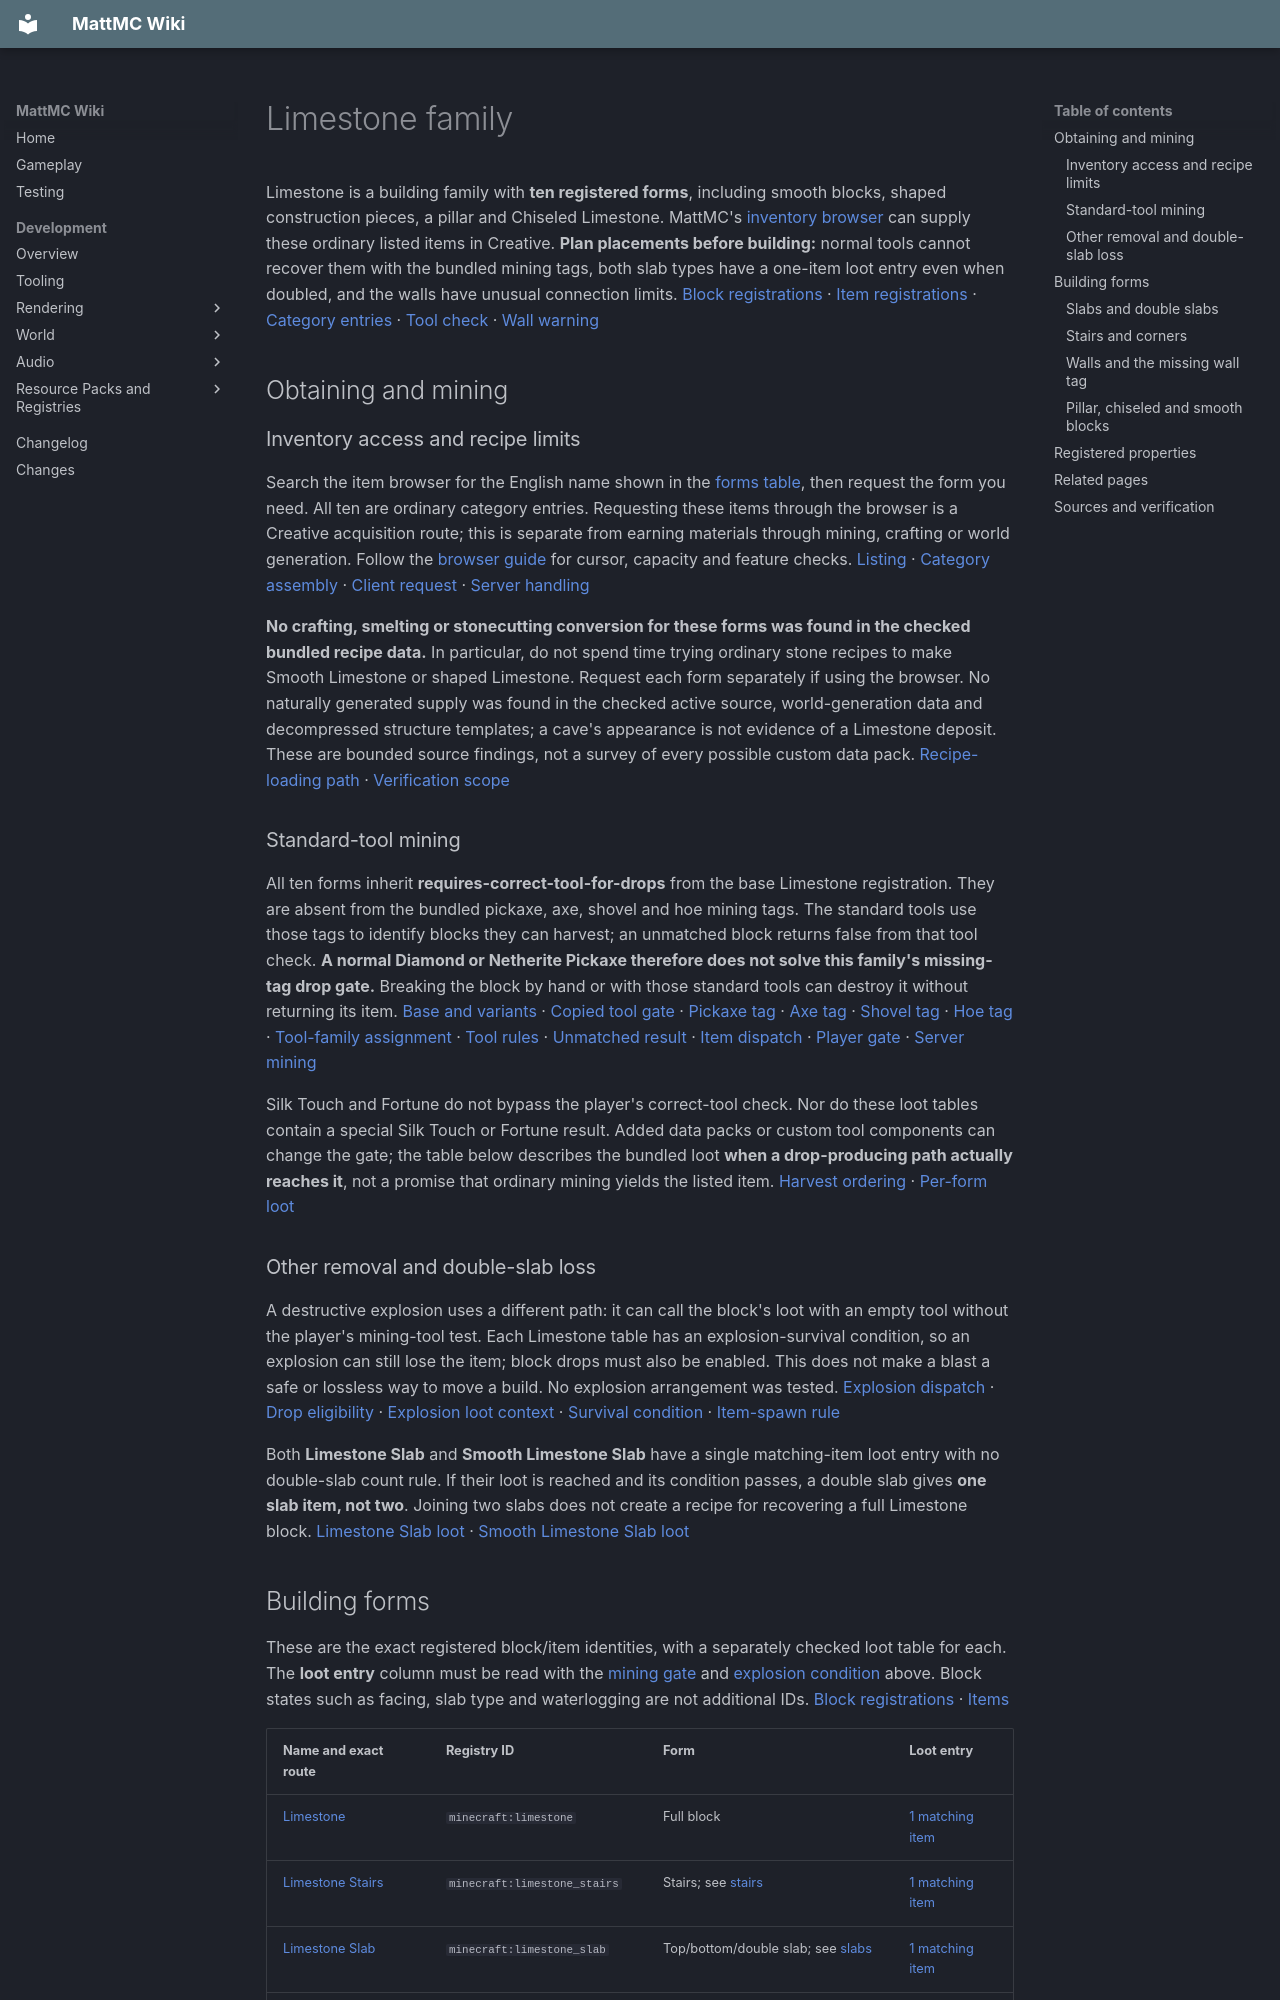

repository: HungLo2020/MattMC · page: gameplay/blocks/Limestone/index.html · generator: mkdocs

# Limestone family

Limestone is a building family with **ten registered forms**, including smooth blocks, shaped construction pieces, a pillar and Chiseled Limestone. MattMC's [inventory browser](../mechanics/InventoryBrowser.md) can supply these ordinary listed items in Creative. **Plan placements before building:** normal tools cannot recover them with the bundled mining tags, both slab types have a one-item loot entry even when doubled, and the walls have unusual connection limits. [Block registrations][registry] · [Item registrations][items] · [Category entries][list] · [Tool check](#standard-tool-mining) · [Wall warning](#walls-and-the-missing-wall-tag)

## Obtaining and mining

### Inventory access and recipe limits

Search the item browser for the English name shown in the [forms table](#building-forms), then request the form you need. All ten are ordinary category entries. Requesting these items through the browser is a Creative acquisition route; this is separate from earning materials through mining, crafting or world generation. Follow the [browser guide](../mechanics/InventoryBrowser.md#finding-and-requesting-an-item) for cursor, capacity and feature checks. [Listing][list] · [Category assembly][browser] · [Client request][client] · [Server handling][server]

**No crafting, smelting or stonecutting conversion for these forms was found in the checked bundled recipe data.** In particular, do not spend time trying ordinary stone recipes to make Smooth Limestone or shaped Limestone. Request each form separately if using the browser. No naturally generated supply was found in the checked active source, world-generation data and decompressed structure templates; a cave's appearance is not evidence of a Limestone deposit. These are bounded source findings, not a survey of every possible custom data pack. [Recipe-loading path][recipes] · [Verification scope](#sources-and-verification)

### Standard-tool mining

All ten forms inherit **requires-correct-tool-for-drops** from the base Limestone registration. They are absent from the bundled pickaxe, axe, shovel and hoe mining tags. The standard tools use those tags to identify blocks they can harvest; an unmatched block returns false from that tool check. **A normal Diamond or Netherite Pickaxe therefore does not solve this family's missing-tag drop gate.** Breaking the block by hand or with those standard tools can destroy it without returning its item. [Base and variants][registry] · [Copied tool gate][copy] · [Pickaxe tag][pickaxe] · [Axe tag][axe] · [Shovel tag][shovel] · [Hoe tag][hoe] · [Tool-family assignment][item-tools] · [Tool rules][material] · [Unmatched result][drop-tool] · [Item dispatch][item-drop-tool] · [Player gate][player-gate] · [Server mining][harvest]

Silk Touch and Fortune do not bypass the player's correct-tool check. Nor do these loot tables contain a special Silk Touch or Fortune result. Added data packs or custom tool components can change the gate; the table below describes the bundled loot **when a drop-producing path actually reaches it**, not a promise that ordinary mining yields the listed item. [Harvest ordering][harvest] · [Per-form loot](#building-forms)

### Other removal and double-slab loss

A destructive explosion uses a different path: it can call the block's loot with an empty tool without the player's mining-tool test. Each Limestone table has an explosion-survival condition, so an explosion can still lose the item; block drops must also be enabled. This does not make a blast a safe or lossless way to move a build. No explosion arrangement was tested. [Explosion dispatch][explosion-call] · [Drop eligibility][explosion-default] · [Explosion loot context][explosion-loot] · [Survival condition][explosion-condition] · [Item-spawn rule][block-drops]

Both **Limestone Slab** and **Smooth Limestone Slab** have a single matching-item loot entry with no double-slab count rule. If their loot is reached and its condition passes, a double slab gives **one slab item, not two**. Joining two slabs does not create a recipe for recovering a full Limestone block. [Limestone Slab loot][loot-limestone_slab] · [Smooth Limestone Slab loot][loot-smooth_limestone_slab]

## Building forms

These are the exact registered block/item identities, with a separately checked loot table for each. The **loot entry** column must be read with the [mining gate](#standard-tool-mining) and [explosion condition](#other-removal-and-double-slab-loss) above. Block states such as facing, slab type and waterlogging are not additional IDs. [Block registrations][registry] · [Items][items]

| Name and exact route | Registry ID | Form | Loot entry |
| --- | --- | --- | --- |
| <span id="limestone"></span>[Limestone](../items/Limestone.md) | `minecraft:limestone` | Full block | [1 matching item][loot-limestone] |
| <span id="limestone-stairs"></span>[Limestone Stairs](../items/LimestoneStairs.md) | `minecraft:limestone_stairs` | Stairs; see [stairs](#stairs-and-corners) | [1 matching item][loot-limestone_stairs] |
| <span id="limestone-slab"></span>[Limestone Slab](../items/LimestoneSlab.md) | `minecraft:limestone_slab` | Top/bottom/double slab; see [slabs](#slabs-and-double-slabs) | [1 matching item][loot-limestone_slab] |
| <span id="limestone-wall"></span>[Limestone Wall](../items/LimestoneWall.md) | `minecraft:limestone_wall` | Wall; see [connection warning](#walls-and-the-missing-wall-tag) | [1 matching item][loot-limestone_wall] |
| <span id="limestone-pillar"></span>[Limestone Pillar](../items/LimestonePillar.md) | `minecraft:limestone_pillar` | Axis-oriented pillar | [1 matching item][loot-limestone_pillar] |
| <span id="limestone-chiseled"></span>[Chiseled Limestone](../items/ChiseledLimestone.md) | `minecraft:limestone_chiseled` | Six-direction facing | [1 matching item][loot-limestone_chiseled] |
| <span id="smooth-limestone"></span>[Smooth Limestone](../items/SmoothLimestone.md) | `minecraft:smooth_limestone` | Full decorative block; no cave-painting use | [1 matching item][loot-smooth_limestone] |
| <span id="smooth-limestone-stairs"></span>[Smooth Limestone Stairs](../items/SmoothLimestoneStairs.md) | `minecraft:smooth_limestone_stairs` | Stairs; see [stairs](#stairs-and-corners) | [1 matching item][loot-smooth_limestone_stairs] |
| <span id="smooth-limestone-slab"></span>[Smooth Limestone Slab](../items/SmoothLimestoneSlab.md) | `minecraft:smooth_limestone_slab` | Top/bottom/double slab; see [slabs](#slabs-and-double-slabs) | [1 matching item][loot-smooth_limestone_slab] |
| <span id="smooth-limestone-wall"></span>[Smooth Limestone Wall](../items/SmoothLimestoneWall.md) | `minecraft:smooth_limestone_wall` | Wall; see [connection warning](#walls-and-the-missing-wall-tag) | [1 matching item][loot-smooth_limestone_wall] |

### Slabs and double slabs

The ordinary and smooth slab forms use the same placement rules. Click the top face or lower half of a side for a bottom slab; use the underside or upper half of a side for a top slab. Place a second slab of the **same item** into the empty half to make a double slab. Ordinary and Smooth Limestone Slabs cannot combine with each other. [Slab placement and replacement][slabs]

A single slab can hold source Water. Making a double slab clears its waterlogged state, and a double slab cannot accept Water through this waterlogging interface. Keep the [one-slab recovery limit](#other-removal-and-double-slab-loss) in mind before combining them. [Water and double-state rules][slabs]

### Stairs and corners

The two stair forms face the player's horizontal direction. The clicked face and height select bottom or upside-down placement. Nearby stairs with compatible facing and the same top/bottom half can form inner or outer corners, including stairs of another material. Their corner test checks the **StairBlock class**, so missing Limestone mining or wall tags do not disable this particular behavior. Both forms can be waterlogged. [Registered stair classes][stair-registration] · [Placement, updates and corner checks][stairs]
